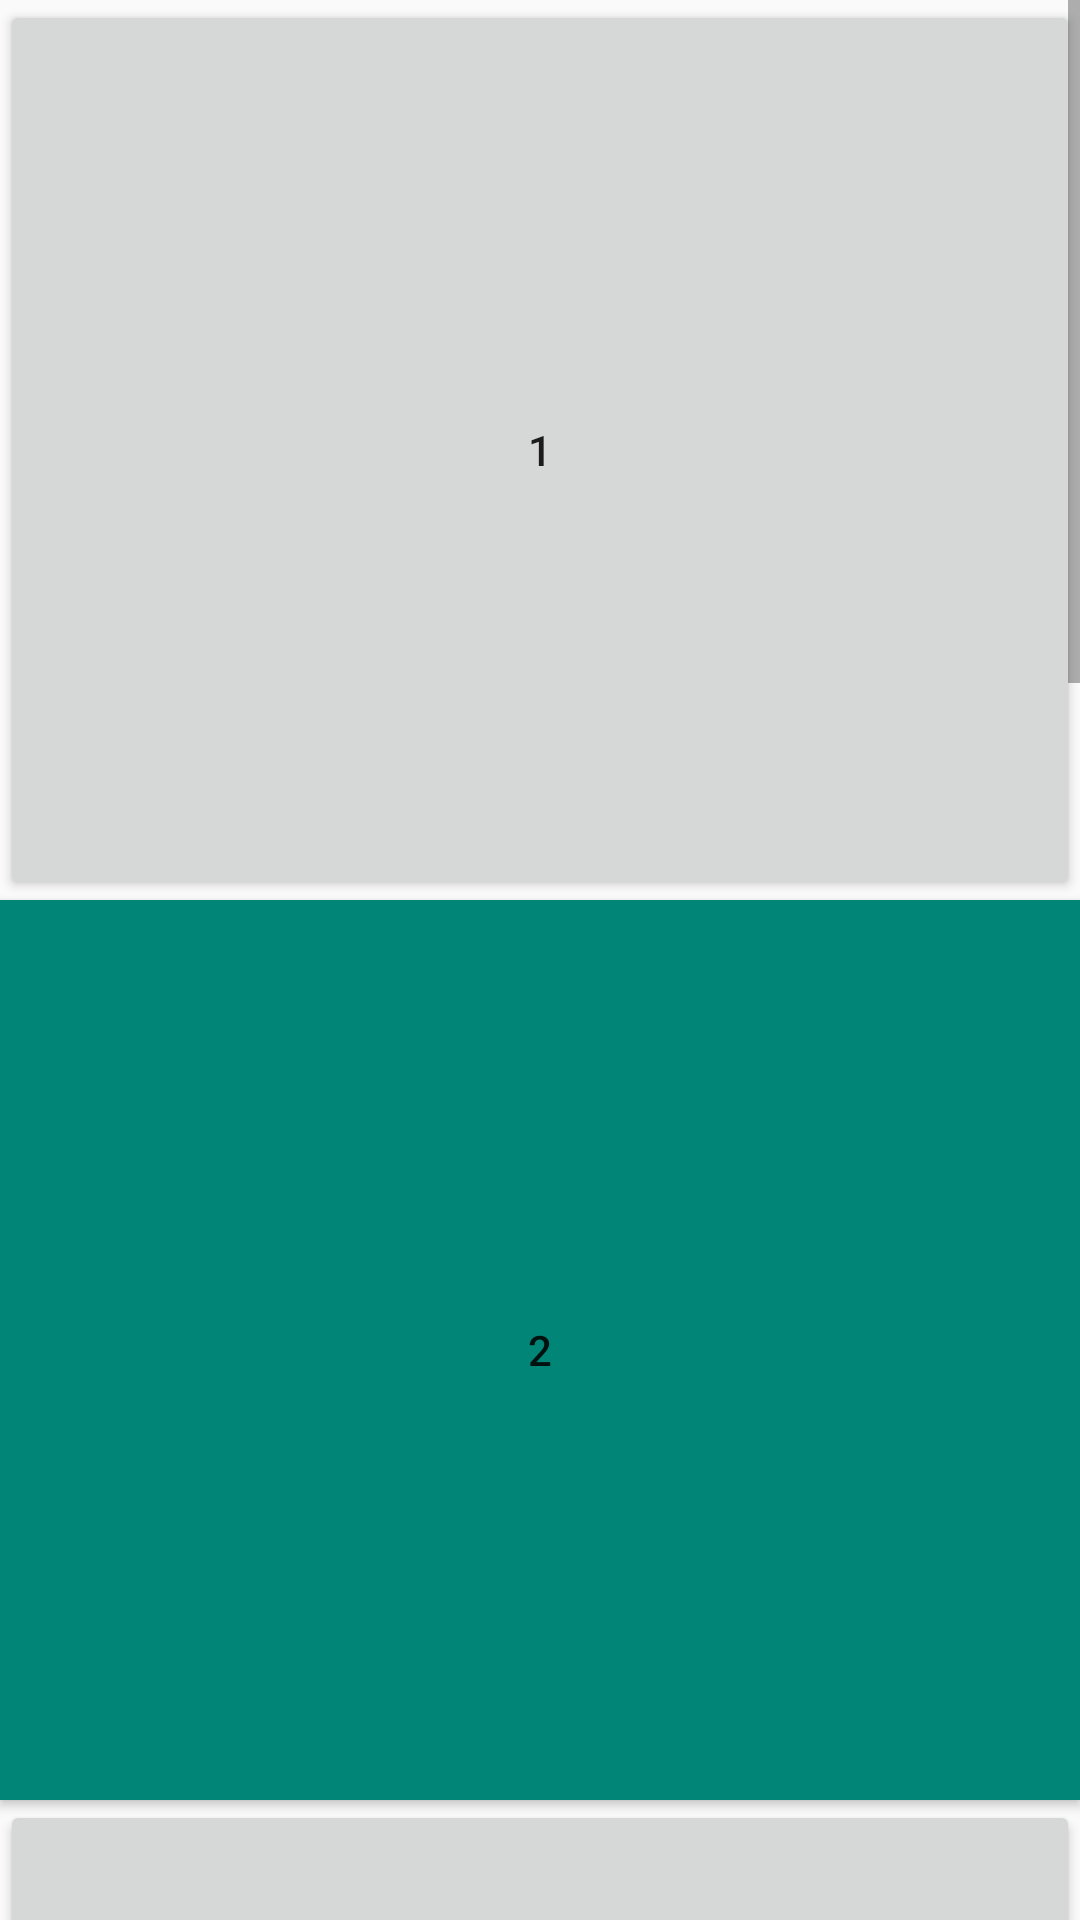

This screen was rendered from an Android layout file. Write that file and the resources it references.
<!-- AndroidManifest.xml: application theme AppTheme -->
<!-- res/layout/activity_flaky.xml -->
<?xml version="1.0" encoding="utf-8"?>
<ScrollView xmlns:android="http://schemas.android.com/apk/res/android"
    android:id="@+id/scroll_view_flaky"
    android:layout_width="match_parent"
    android:layout_height="wrap_content">

    <LinearLayout
        android:layout_width="match_parent"
        android:layout_height="wrap_content"
        android:orientation="vertical">

        <Button
            android:id="@+id/btn_flaky_1"
            android:layout_width="match_parent"
            android:layout_height="300dp"
            android:text="1" />

        <Button
            android:id="@+id/btn_flaky_2"
            android:layout_width="match_parent"
            android:layout_height="300dp"
            android:background="@color/colorPrimary"
            android:text="2" />

        <Button
            android:id="@+id/btn_flaky_3"
            android:layout_width="match_parent"
            android:layout_height="300dp"
            android:text="3" />

        <Button
            android:id="@+id/btn_flaky_4"
            android:layout_width="match_parent"
            android:layout_height="300dp"
            android:background="@color/colorPrimary"
            android:text="4" />

        <Button
            android:id="@+id/btn_flaky_5"
            android:layout_width="match_parent"
            android:layout_height="300dp"
            android:text="5" />

        <TextView
            android:id="@+id/tv_flaky_6"
            android:layout_width="match_parent"
            android:layout_height="300dp"
            android:background="@color/colorPrimary"
            android:gravity="center"
            android:text="6"
            android:textStyle="bold" />

    </LinearLayout>

</ScrollView>
<!-- resources referenced by this layout -->
<resources>
  <color name="colorPrimary">#008577</color>
  <style name="AppTheme" parent="Theme.AppCompat.Light.DarkActionBar">
          <item name="colorPrimary">@color/colorPrimary</item>
          <item name="colorPrimaryDark">@color/colorPrimary</item>
          <item name="colorAccent">@color/colorAccent</item>
      </style>
  <color name="colorAccent">#D81B60</color>
</resources>
